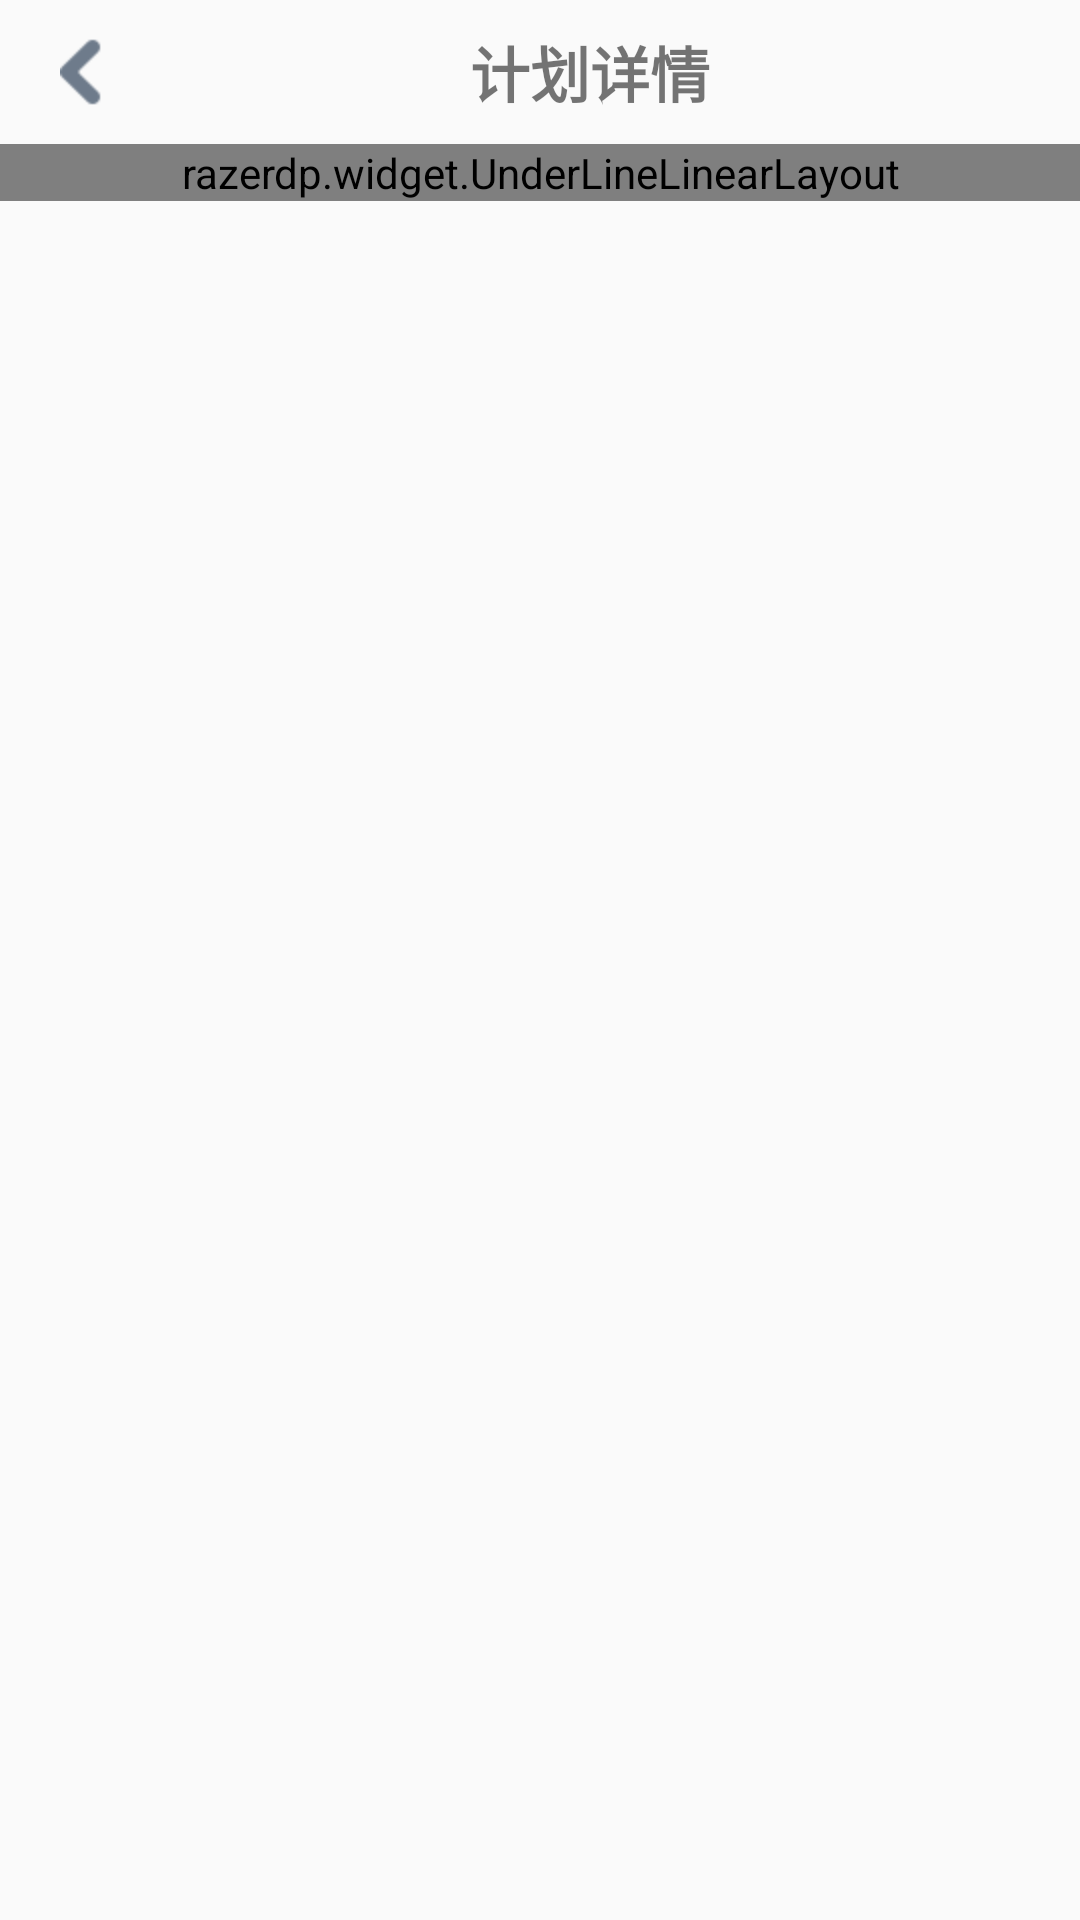

This screen was rendered from an Android layout file. Write that file and the resources it references.
<!-- AndroidManifest.xml: application theme AppTheme -->
<!-- res/layout/activity_plan_details.xml -->
<?xml version="1.0" encoding="utf-8"?>
<LinearLayout xmlns:android="http://schemas.android.com/apk/res/android"
    android:layout_width="match_parent"
    android:layout_height="match_parent"
    android:orientation="vertical">

    <LinearLayout
        android:layout_width="match_parent"
        android:layout_height="wrap_content"
        android:layout_marginEnd="20dp"
        android:layout_marginStart="20dp"
        android:gravity="center">

        <TextView
            android:id="@+id/txt_back"
            android:layout_width="wrap_content"
            android:layout_height="wrap_content"
            android:background="@drawable/ic_back" />

        <TextView
            android:id="@+id/txt_drugs_name"
            android:layout_width="0dp"
            android:layout_height="wrap_content"
            android:layout_weight="1"
            android:gravity="center"
            android:text="计划详情"
            android:textSize="20sp"
            android:textStyle="bold" />

    </LinearLayout>

    <ScrollView
        android:layout_width="match_parent"
        android:layout_height="wrap_content"
        android:scrollbars="none">

        <razerdp.widget.UnderLineLinearLayout xmlns:app="http://schemas.android.com/apk/res-auto"
            android:id="@+id/underline_layout"
            android:layout_width="match_parent"
            android:layout_height="wrap_content"
            android:background="@android:color/white"
            android:orientation="vertical"
            app:line_dynamic_dimen="8dp"
            app:line_margin_side="25dp">

        </razerdp.widget.UnderLineLinearLayout>
    </ScrollView>
</LinearLayout>
<!-- resources referenced by this layout -->
<resources>
  <!-- drawable ic_back (drawable) -->
  <?xml version="1.0" encoding="utf-8"?>
  <selector xmlns:android="http://schemas.android.com/apk/res/android">
      <item
          android:drawable="@mipmap/ic_back_white"
          android:state_pressed="true" />
      <item
          android:drawable="@mipmap/ic_back_zidingyi"
          android:state_focused="false"
          android:state_pressed="false"/>
  </selector>
  <style name="AppTheme" parent="Theme.AppCompat.Light.DarkActionBar">
          
          <item name="colorPrimary">@color/colorPrimary</item>
          <item name="colorPrimaryDark">@color/colorPrimaryDark</item>
          <item name="colorAccent">@color/colorAccent</item>
      </style>
  <color name="colorPrimary">#3F51B5</color>
  <color name="colorPrimaryDark">#303F9F</color>
  <color name="colorAccent">#FF4081</color>
</resources>
